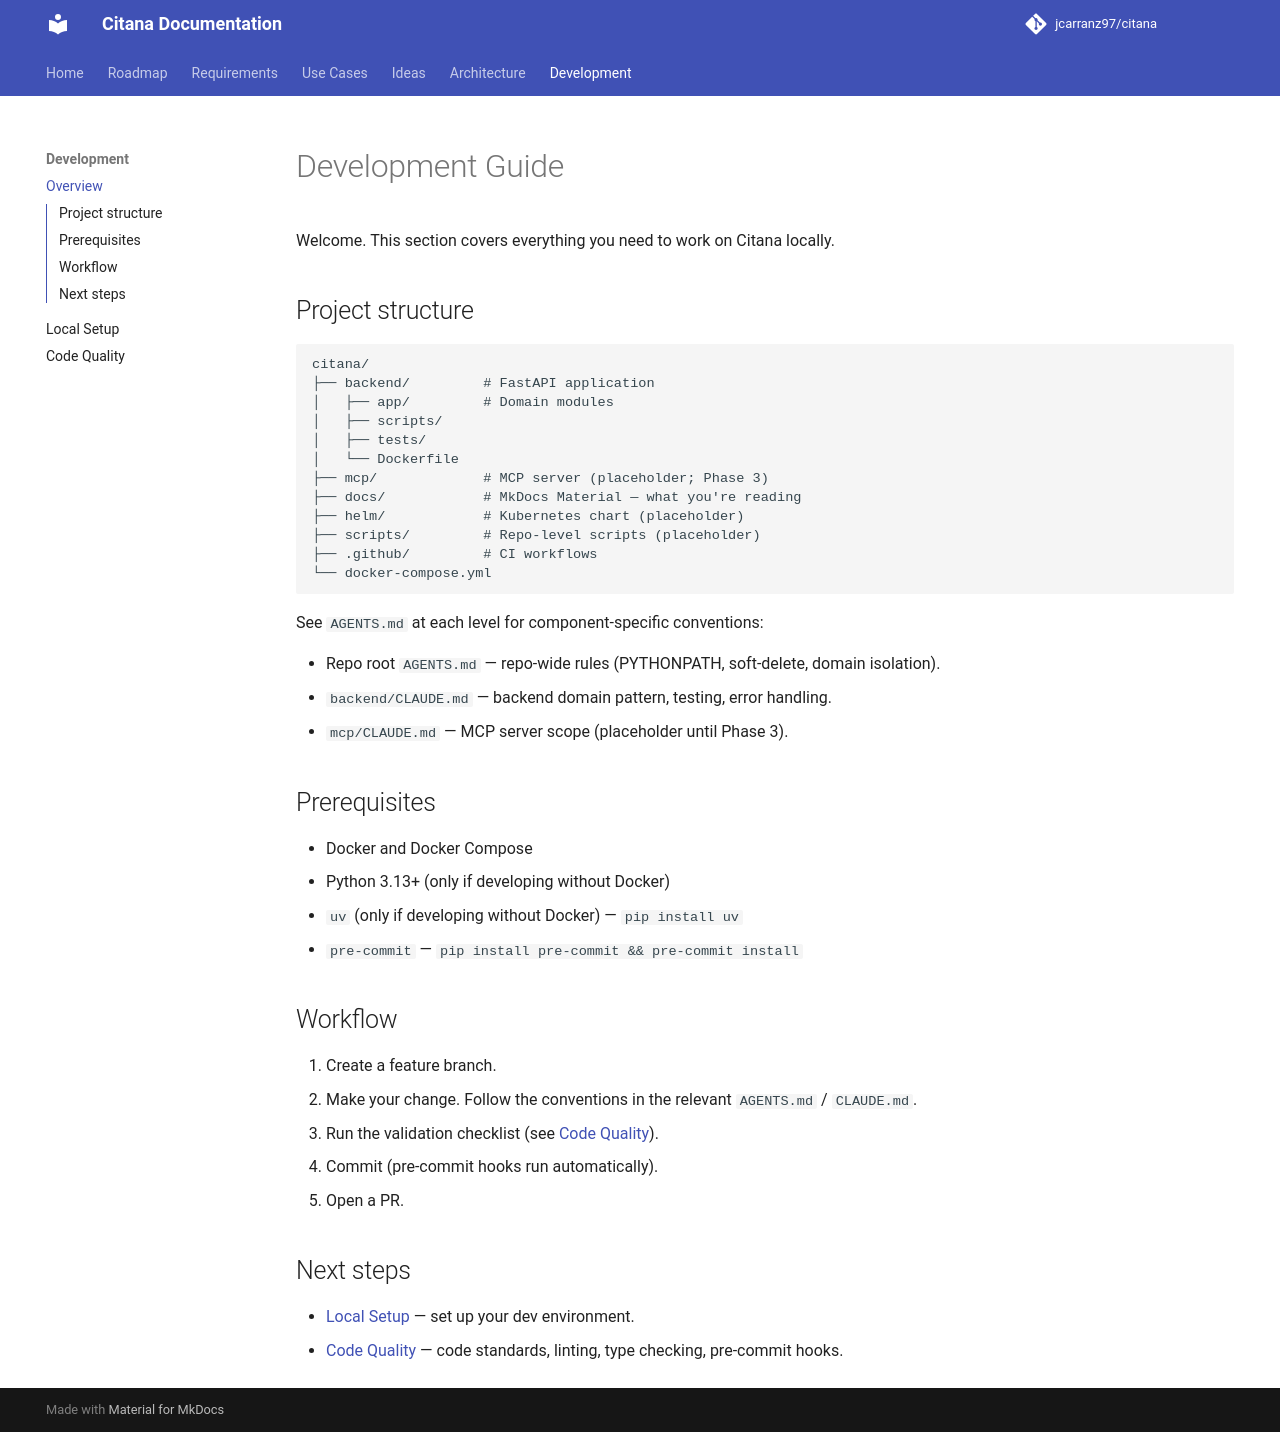

repository: jcarranz97/citana · page: development/index.html · generator: mkdocs

# Development Guide

Welcome. This section covers everything you need to work on Citana
locally.

## Project structure

```
citana/
├── backend/         # FastAPI application
│   ├── app/         # Domain modules
│   ├── scripts/
│   ├── tests/
│   └── Dockerfile
├── mcp/             # MCP server (placeholder; Phase 3)
├── docs/            # MkDocs Material — what you're reading
├── helm/            # Kubernetes chart (placeholder)
├── scripts/         # Repo-level scripts (placeholder)
├── .github/         # CI workflows
└── docker-compose.yml
```

See `AGENTS.md` at each level for component-specific conventions:

- Repo root `AGENTS.md` — repo-wide rules (PYTHONPATH, soft-delete,
  domain isolation).
- `backend/CLAUDE.md` — backend domain pattern, testing, error handling.
- `mcp/CLAUDE.md` — MCP server scope (placeholder until Phase 3).

## Prerequisites

- Docker and Docker Compose
- Python 3.13+ (only if developing without Docker)
- `uv` (only if developing without Docker) — `pip install uv`
- `pre-commit` — `pip install pre-commit && pre-commit install`

## Workflow

1. Create a feature branch.
2. Make your change. Follow the conventions in the relevant `AGENTS.md`
   / `CLAUDE.md`.
3. Run the validation checklist (see [Code Quality](code-quality.md)).
4. Commit (pre-commit hooks run automatically).
5. Open a PR.

## Next steps

- [Local Setup](setup.md) — set up your dev environment.
- [Code Quality](code-quality.md) — code standards, linting, type
  checking, pre-commit hooks.
